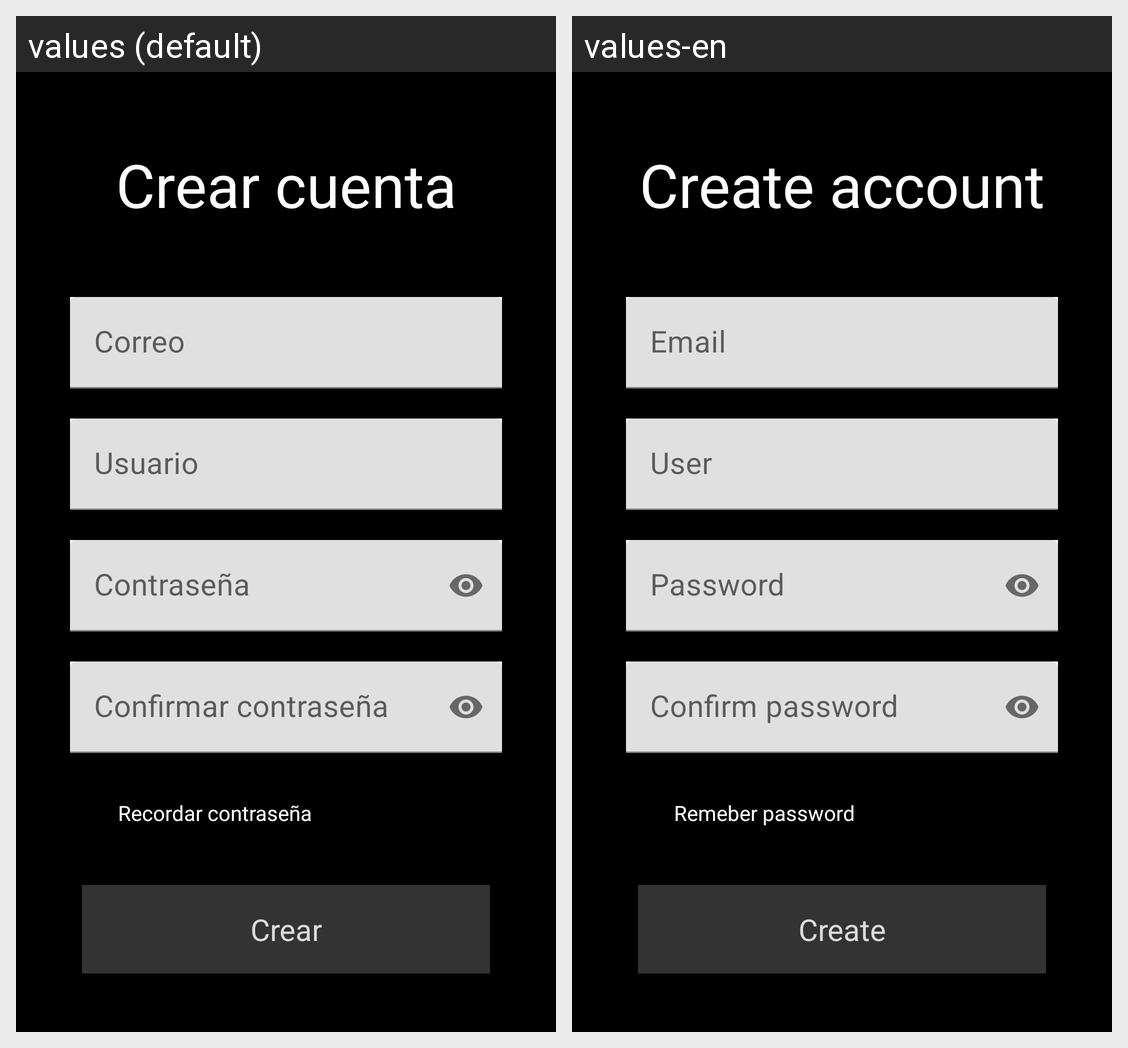

For this localized Android screen grid, give each drawn string resource with its value in every locale shown.
Android screen res/layout/fragment_sing_up.xml rendered under 2 locales, left to right: values (default), values-en. Device: Nexus 5 (rendered at 1080×1920; each locale shown at half size, 540×960, under a caption strip naming it); theme Theme.Lodge.
Strings drawn on this screen, with the default value and each locale's value (text and hints the layout hard-codes, and strings that could not be matched under every locale, appear in the picture but are not listed):

crear
  values: Crear
  values-en: Create

correo
  values: Correo
  values-en: Email

usuario
  values: Usuario
  values-en: User

contrase_a
  values: Contraseña
  values-en: Password

crear_cuenta
  values: Crear cuenta
  values-en: Create account

confirmar_contrase_a
  values: Confirmar contraseña
  values-en: Confirm password

recordar_contrase_a
  values: Recordar contraseña
  values-en: Remeber password
